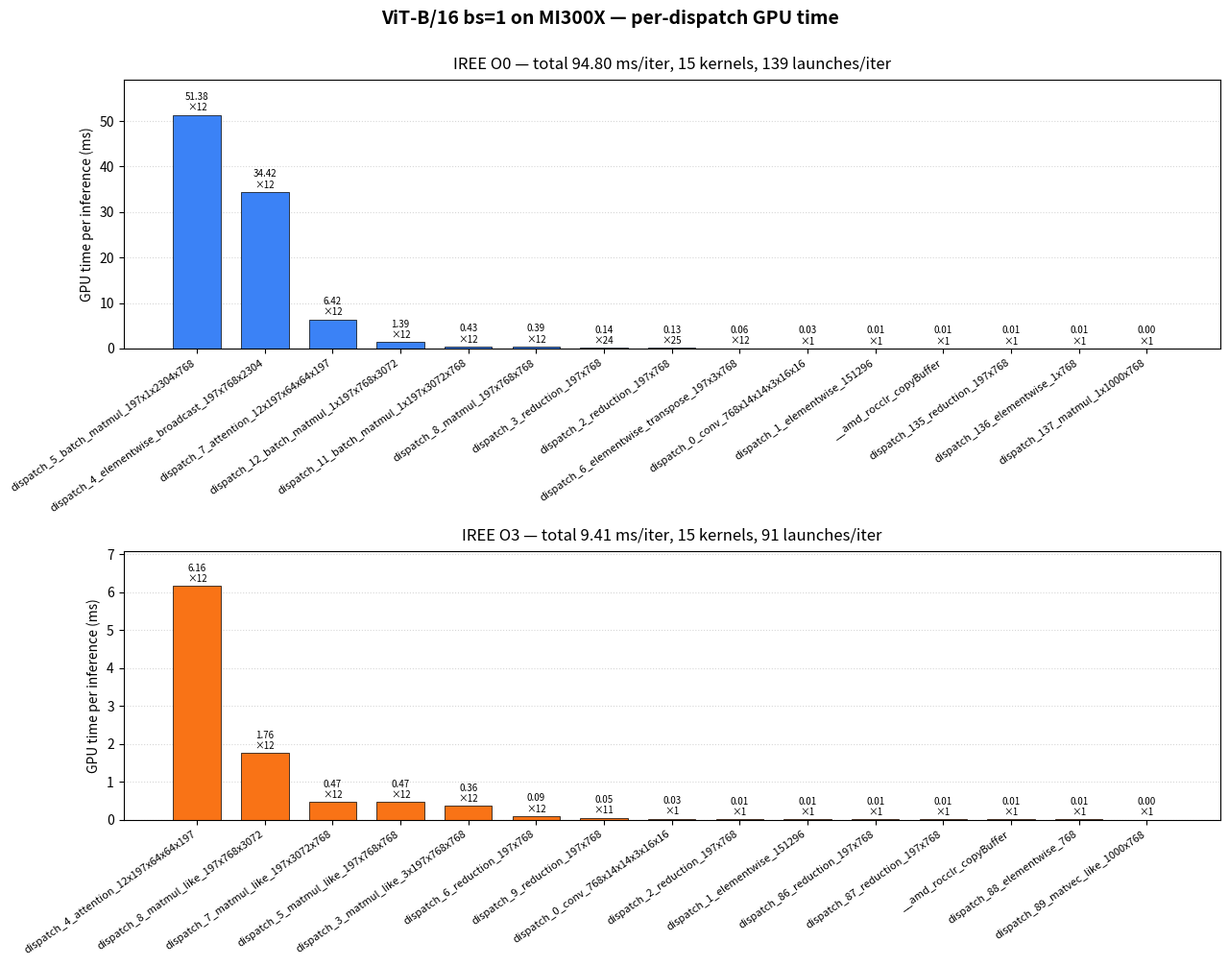

This figure's Python source: (Note: this script raises an exception after producing the figure.)
"""Per-dispatch GPU time for IREE O0 vs O3 on ViT-B/16 bs=1, MI300X.

Two vertical bar charts, one per config. Each bar = one kernel (by name),
height = ms per iteration. Numbers from rocprofv3 SQLite results.db
(SUM(duration) / 55 iterations).
"""
import matplotlib.pyplot as plt
import numpy as np
import os

# (name, calls_per_iter, ms_per_iter)  — sorted by ms descending
o0 = [
    ("dispatch_5_batch_matmul_197x1x2304x768",     12, 51.375),
    ("dispatch_4_elementwise_broadcast_197x768x2304", 12, 34.419),
    ("dispatch_7_attention_12x197x64x64x197",       12,  6.420),
    ("dispatch_12_batch_matmul_1x197x768x3072",     12,  1.388),
    ("dispatch_11_batch_matmul_1x197x3072x768",     12,  0.428),
    ("dispatch_8_matmul_197x768x768",               12,  0.388),
    ("dispatch_3_reduction_197x768",                24,  0.142),
    ("dispatch_2_reduction_197x768",                25,  0.127),
    ("dispatch_6_elementwise_transpose_197x3x768",  12,  0.062),
    ("dispatch_0_conv_768x14x14x3x16x16",            1,  0.027),
    ("dispatch_1_elementwise_151296",                1,  0.005),
    ("__amd_rocclr_copyBuffer",                      1,  0.005),
    ("dispatch_135_reduction_197x768",               1,  0.005),
    ("dispatch_136_elementwise_1x768",               1,  0.005),
    ("dispatch_137_matmul_1x1000x768",               1,  0.004),
]

o3 = [
    ("dispatch_4_attention_12x197x64x64x197",       12,  6.164),
    ("dispatch_8_matmul_like_197x768x3072",         12,  1.756),
    ("dispatch_7_matmul_like_197x3072x768",         12,  0.466),
    ("dispatch_5_matmul_like_197x768x768",          12,  0.465),
    ("dispatch_3_matmul_like_3x197x768x768",        12,  0.361),
    ("dispatch_6_reduction_197x768",                12,  0.087),
    ("dispatch_9_reduction_197x768",                11,  0.054),
    ("dispatch_0_conv_768x14x14x3x16x16",            1,  0.027),
    ("dispatch_2_reduction_197x768",                 1,  0.005),
    ("dispatch_1_elementwise_151296",                1,  0.005),
    ("dispatch_86_reduction_197x768",                1,  0.005),
    ("dispatch_87_reduction_197x768",                1,  0.005),
    ("__amd_rocclr_copyBuffer",                      1,  0.005),
    ("dispatch_88_elementwise_768",                  1,  0.005),
    ("dispatch_89_matvec_like_1000x768",             1,  0.004),
]

def short(name):
    return name.replace("main$async_", "").replace("_f32", "")

fig, (ax1, ax2) = plt.subplots(2, 1, figsize=(13, 10))

def draw(ax, entries, title, color):
    names = [short(n) for n, _, _ in entries]
    times = [ms for _, _, ms in entries]
    calls = [c for _, c, _ in entries]
    x = np.arange(len(entries))
    ax.bar(x, times, 0.7, color=color, edgecolor="black", linewidth=0.5)
    ax.set_xticks(x)
    ax.set_xticklabels(names, rotation=35, ha="right", fontsize=8)
    ax.set_ylabel("GPU time per inference (ms)", fontsize=10)
    ax.set_title(title, fontsize=12, pad=8)
    ax.grid(axis="y", linestyle=":", alpha=0.5)
    ax.set_axisbelow(True)
    ax.set_ylim(0, max(times) * 1.15)
    for i, (t, c) in enumerate(zip(times, calls)):
        label = f"{t:.2f}\n×{c}"
        ax.annotate(label, xy=(i, t), xytext=(0, 3),
                    textcoords="offset points", ha="center", fontsize=7)

draw(ax1, o0, "IREE O0 — total 94.80 ms/iter, 15 kernels, 139 launches/iter",
     "#3b82f6")
draw(ax2, o3, "IREE O3 — total 9.41 ms/iter, 15 kernels, 91 launches/iter",
     "#f97316")

fig.suptitle(
    "ViT-B/16 bs=1 on MI300X — per-dispatch GPU time",
    fontsize=14, fontweight="bold", y=1.00,
)

plt.tight_layout()
out_path = os.path.join(os.path.dirname(os.path.abspath(__file__)),
                        "dispatches.png")
plt.savefig(out_path, dpi=150, bbox_inches="tight")
print(f"Saved plot to {out_path}")
